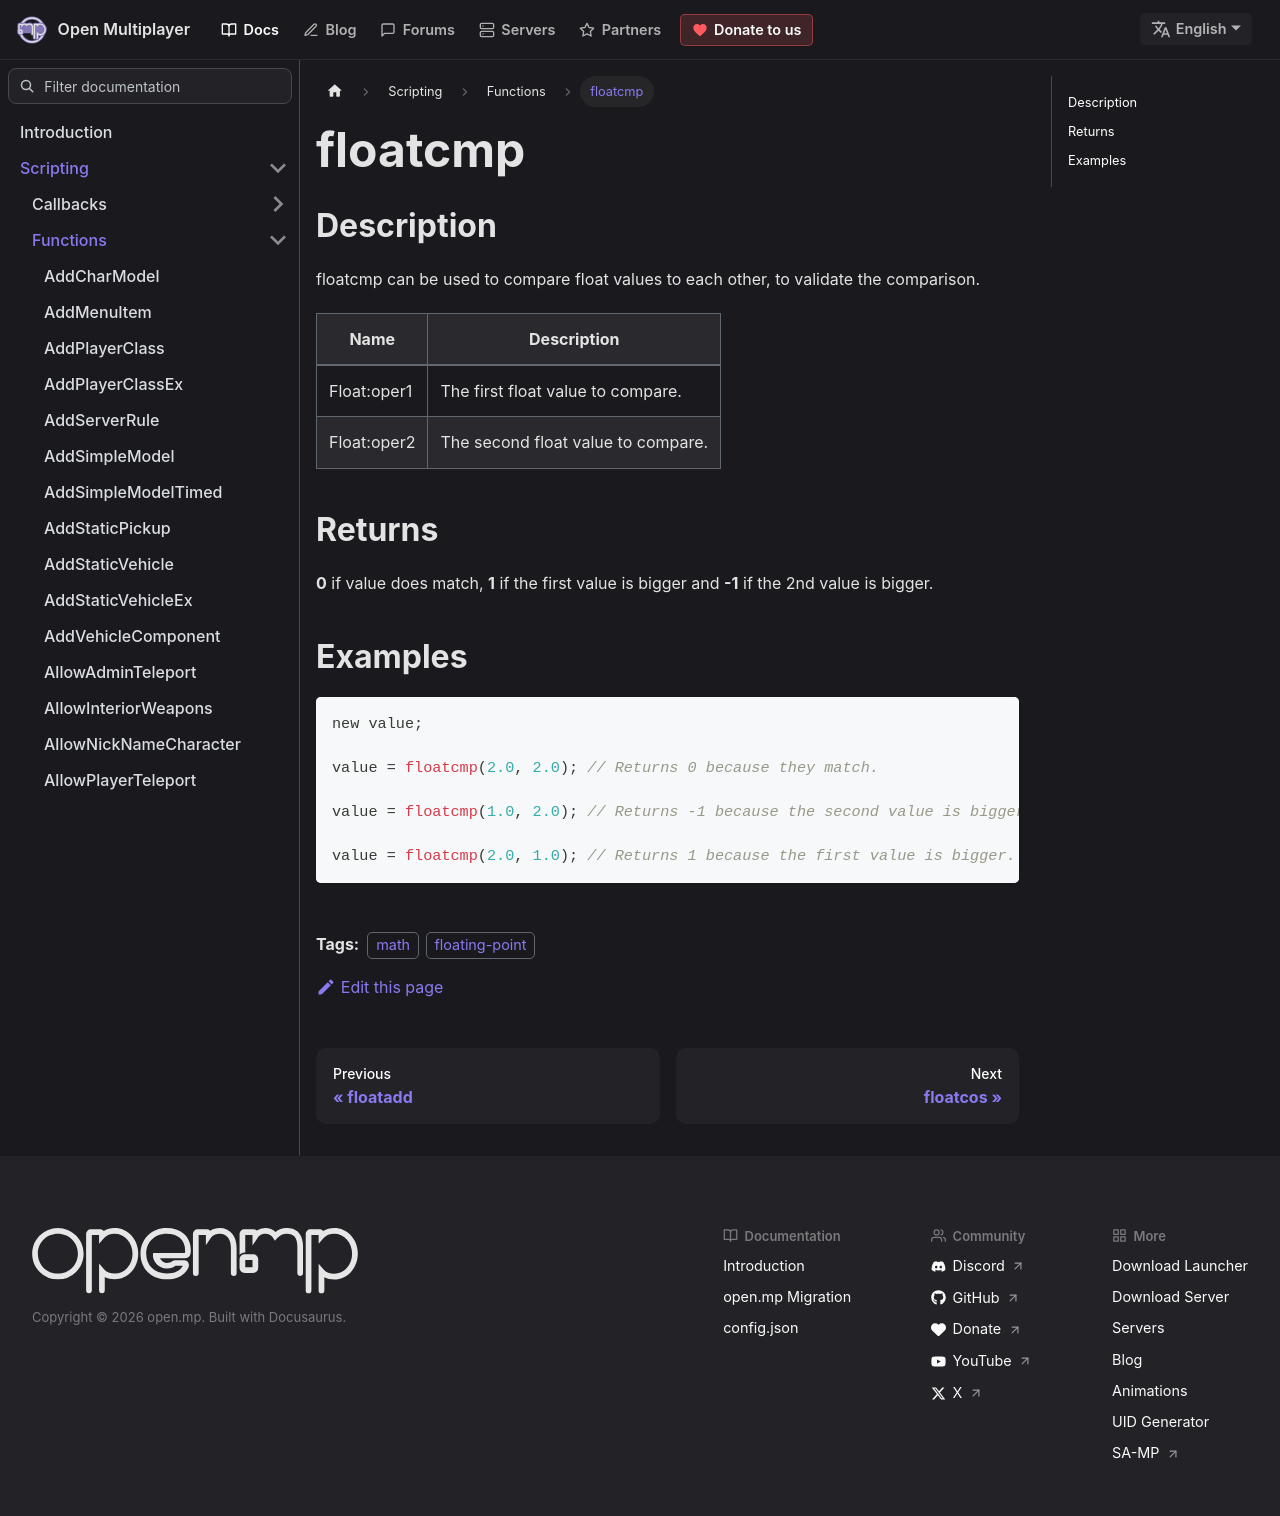

repository: openmultiplayer/web · page: docs/scripting/functions/floatcmp.html · generator: docusaurus

---
title: floatcmp
sidebar_label: floatcmp
description: floatcmp can be used to compare float values to each other, to validate the comparison.
tags: ["math", "floating-point"]
---

## Description

floatcmp can be used to compare float values to each other, to validate the comparison.

| Name        | Description                        |
| ----------- | ---------------------------------- |
| Float:oper1 | The first float value to compare.  |
| Float:oper2 | The second float value to compare. |

## Returns

**0** if value does match, **1** if the first value is bigger and **-1** if the 2nd value is bigger.

## Examples

```c
new value;

value = floatcmp(2.0, 2.0); // Returns 0 because they match.

value = floatcmp(1.0, 2.0); // Returns -1 because the second value is bigger.

value = floatcmp(2.0, 1.0); // Returns 1 because the first value is bigger.
```
